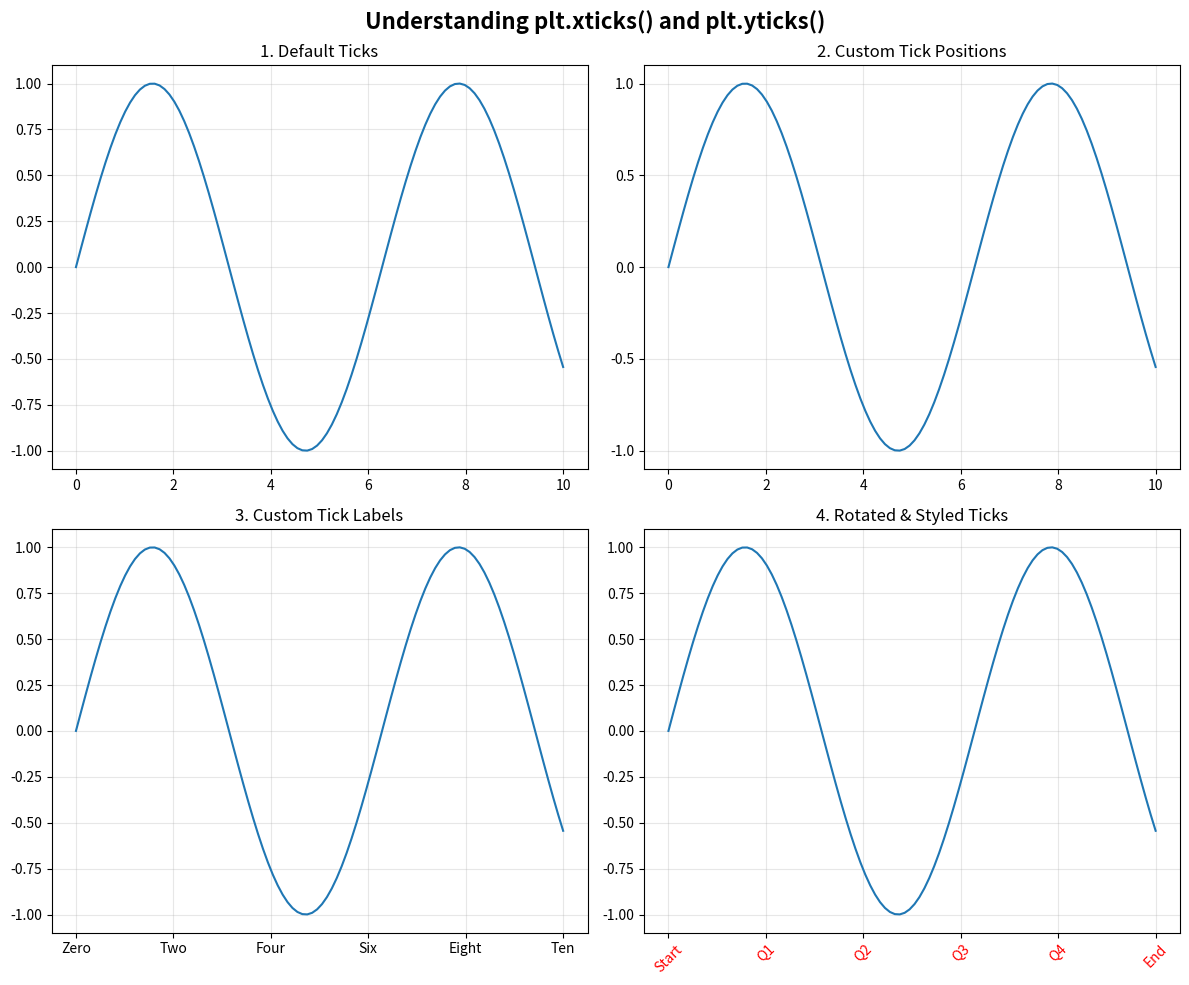
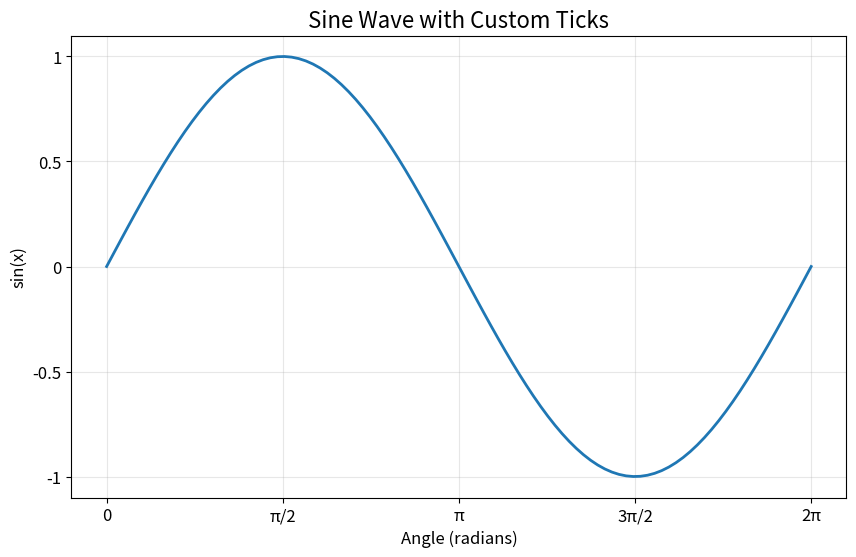

Recreate these plots in Python, in order.
import matplotlib.pyplot as plt
import numpy as np

print("="*60)
print("MATPLOTLIB TICKS EXPLAINED")
print("="*60)

x = np.linspace(0, 10, 100)
y = np.sin(x)

# Create subplots to show different tick examples
fig, axes = plt.subplots(2, 2, figsize=(12, 10))
fig.suptitle('Understanding plt.xticks() and plt.yticks()', fontsize=16, fontweight='bold')

# 1. Default ticks (no customization)
axes[0, 0].plot(x, y)
axes[0, 0].set_title('1. Default Ticks')
axes[0, 0].grid(True, alpha=0.3)

# 2. Custom tick positions
axes[0, 1].plot(x, y)
axes[0, 1].set_xticks([0, 2, 4, 6, 8, 10])  # Set specific positions
axes[0, 1].set_yticks([-1, -0.5, 0, 0.5, 1])
axes[0, 1].set_title('2. Custom Tick Positions')
axes[0, 1].grid(True, alpha=0.3)

# 3. Custom tick labels
axes[1, 0].plot(x, y)
axes[1, 0].set_xticks([0, 2, 4, 6, 8, 10])
axes[1, 0].set_xticklabels(['Zero', 'Two', 'Four', 'Six', 'Eight', 'Ten'])
axes[1, 0].set_title('3. Custom Tick Labels')
axes[1, 0].grid(True, alpha=0.3)

# 4. Rotated and styled ticks
axes[1, 1].plot(x, y)
axes[1, 1].set_xticks([0, 2, 4, 6, 8, 10])
axes[1, 1].set_xticklabels(['Start', 'Q1', 'Q2', 'Q3', 'Q4', 'End'], 
                           rotation=45, fontsize=10, color='red')
axes[1, 1].set_title('4. Rotated & Styled Ticks')
axes[1, 1].grid(True, alpha=0.3)

plt.tight_layout()
plt.show()

print("\n" + "="*60)
print("TICKS REFERENCE")
print("="*60)

print("""
WHAT ARE TICKS?
===============
Ticks are the marks and numbers on the X and Y axes.

Example X-axis: 0----2----4----6----8----10
                ↑    ↑    ↑    ↑    ↑    ↑
              Ticks (marks + labels)

BASIC USAGE:
============

1. SET TICK POSITIONS:
   plt.xticks([0, 2, 4, 6, 8, 10])
   plt.yticks([-1, 0, 1])

2. SET TICK LABELS:
   plt.xticks([0, 5, 10], ['Start', 'Middle', 'End'])
   
3. ROTATE LABELS:
   plt.xticks(rotation=45)
   
4. STYLE LABELS:
   plt.xticks(fontsize=12, color='red')

USING SUBPLOTS (axes):
======================
   ax.set_xticks([0, 2, 4, 6])           # Set positions
   ax.set_xticklabels(['A', 'B', 'C', 'D'])  # Set labels
   ax.set_yticks([0, 0.5, 1])
   
COMMON PARAMETERS:
==================
   ticks      - List of tick positions
   labels     - List of tick labels
   rotation   - Rotate labels (degrees)
   fontsize   - Label font size
   color      - Label color
   fontweight - 'normal', 'bold'

EXAMPLES:
=========

# Every 2 units
plt.xticks(np.arange(0, 11, 2))

# Custom labels
plt.xticks([0, 5, 10], ['Low', 'Medium', 'High'])

# Rotated 45 degrees
plt.xticks(rotation=45)

# Styled
plt.xticks(fontsize=14, color='blue', fontweight='bold')

# Hide ticks
plt.xticks([])  # Empty list = no ticks

# Pi multiples
plt.xticks([0, np.pi, 2*np.pi], ['0', 'π', '2π'])

WHY USE TICKS?
==============
✓ Make axes more readable
✓ Show specific important values
✓ Use custom labels (words instead of numbers)
✓ Control spacing between marks
✓ Improve plot clarity
""")

# Additional example with plt.xticks() and plt.yticks()
print("\n" + "="*60)
print("PRACTICAL EXAMPLE")
print("="*60)

plt.figure(figsize=(10, 6))
x = np.linspace(0, 2*np.pi, 100)
y = np.sin(x)

plt.plot(x, y, linewidth=2)
plt.title('Sine Wave with Custom Ticks', fontsize=16)
plt.xlabel('Angle (radians)', fontsize=12)
plt.ylabel('sin(x)', fontsize=12)

# Custom X ticks at pi intervals
plt.xticks([0, np.pi/2, np.pi, 3*np.pi/2, 2*np.pi],
           ['0', 'π/2', 'π', '3π/2', '2π'],
           fontsize=12)

# Custom Y ticks
plt.yticks([-1, -0.5, 0, 0.5, 1],
           ['-1', '-0.5', '0', '0.5', '1'],
           fontsize=12)

plt.grid(True, alpha=0.3)
plt.show()

print("\nTicks customized: X-axis shows π multiples, Y-axis shows decimal values")
